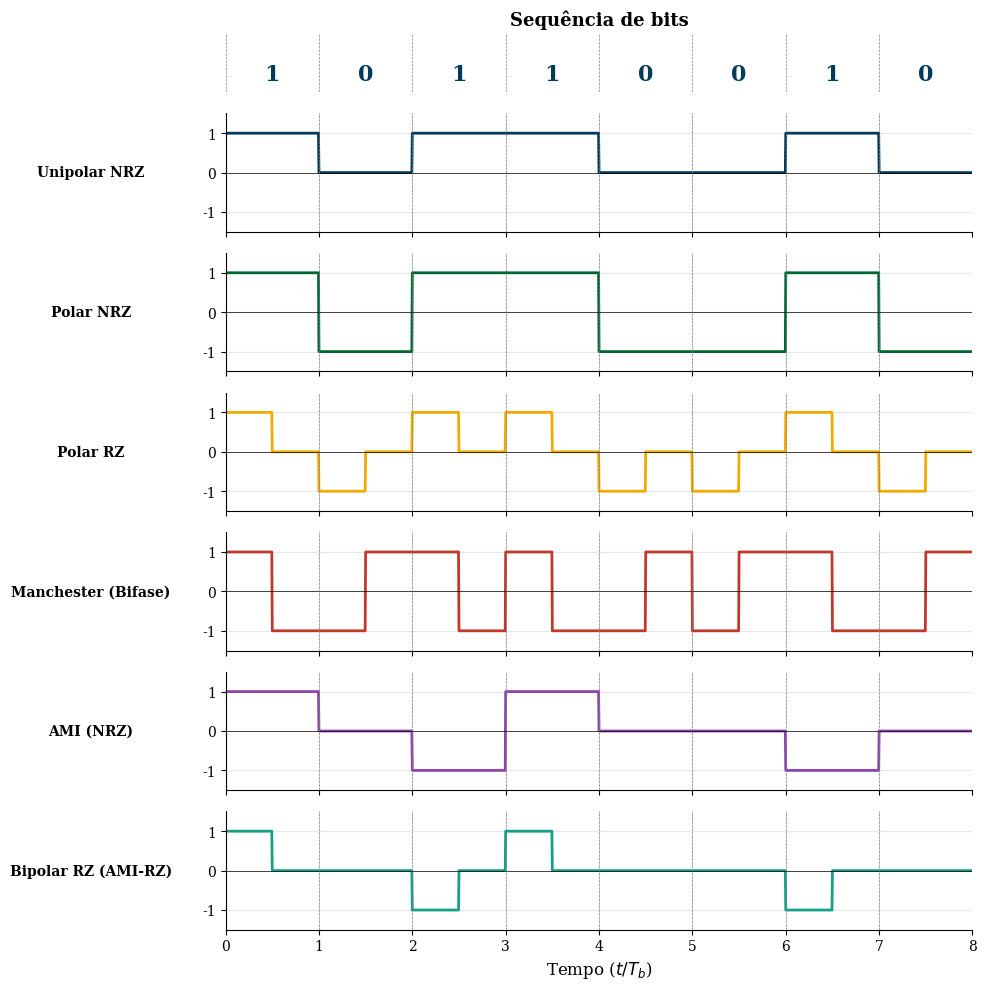

This chart was generated by the following Python code: (Note: this script raises an exception after producing the figure.)
#!/usr/bin/env python3
"""
Gera figuras de codificação de linha para os slides de Transmissão Digital.
Saída: ../line_coding_waveforms.pdf, ../line_coding_psd.pdf

Uso: python gen_line_coding_figures.py
"""

import numpy as np
import matplotlib.pyplot as plt
from matplotlib.patches import FancyArrowPatch

# ---------------------------------------------------------------------------
# Configurações de estilo (compatível com LaTeX)
# ---------------------------------------------------------------------------
plt.rcParams.update({
    'font.size': 11,
    'font.family': 'serif',
    'axes.labelsize': 12,
    'axes.titlesize': 12,
    'xtick.labelsize': 10,
    'ytick.labelsize': 10,
    'figure.dpi': 150,
    'text.usetex': False,
    'axes.spines.top': False,
    'axes.spines.right': False,
    'axes.grid': True,
    'grid.alpha': 0.3,
})

UNB_BLUE  = '#003B5C'
UNB_GREEN = '#006633'
UNB_GOLD  = '#F2A900'
RED       = '#C0392B'
PURPLE    = '#8E44AD'
TEAL      = '#16A085'

# ===========================================================================
# Figura 1: Formas de onda das codificações de linha
# ===========================================================================
def gen_line_coding_waveforms():
    bits = [1, 0, 1, 1, 0, 0, 1, 0]
    Tb = 1.0  # duração de bit
    N = len(bits)
    samples_per_bit = 200
    total_samples = N * samples_per_bit
    t = np.linspace(0, N * Tb, total_samples, endpoint=False)

    def make_signal(bits, encoding):
        """Generate encoded signal."""
        sig = np.zeros(total_samples)
        if encoding == 'unipolar_nrz':
            for i, b in enumerate(bits):
                sig[i*samples_per_bit:(i+1)*samples_per_bit] = b
        elif encoding == 'polar_nrz':
            for i, b in enumerate(bits):
                sig[i*samples_per_bit:(i+1)*samples_per_bit] = 1 if b == 1 else -1
        elif encoding == 'polar_rz':
            for i, b in enumerate(bits):
                half = samples_per_bit // 2
                val = 1 if b == 1 else -1
                sig[i*samples_per_bit:i*samples_per_bit + half] = val
                # second half returns to zero
        elif encoding == 'manchester':
            for i, b in enumerate(bits):
                half = samples_per_bit // 2
                if b == 1:
                    sig[i*samples_per_bit:i*samples_per_bit + half] = 1
                    sig[i*samples_per_bit + half:(i+1)*samples_per_bit] = -1
                else:
                    sig[i*samples_per_bit:i*samples_per_bit + half] = -1
                    sig[i*samples_per_bit + half:(i+1)*samples_per_bit] = 1
        elif encoding == 'ami':
            last_pulse = -1
            for i, b in enumerate(bits):
                if b == 1:
                    last_pulse *= -1
                    sig[i*samples_per_bit:(i+1)*samples_per_bit] = last_pulse
                # zeros remain 0
        elif encoding == 'bipolar_rz':
            last_pulse = -1
            for i, b in enumerate(bits):
                half = samples_per_bit // 2
                if b == 1:
                    last_pulse *= -1
                    sig[i*samples_per_bit:i*samples_per_bit + half] = last_pulse
        return sig

    encodings = [
        ('unipolar_nrz', 'Unipolar NRZ', UNB_BLUE),
        ('polar_nrz', 'Polar NRZ', UNB_GREEN),
        ('polar_rz', 'Polar RZ', UNB_GOLD),
        ('manchester', 'Manchester (Bifase)', RED),
        ('ami', 'AMI (NRZ)', PURPLE),
        ('bipolar_rz', 'Bipolar RZ (AMI-RZ)', TEAL),
    ]

    fig, axes = plt.subplots(len(encodings) + 1, 1, figsize=(10, 10),
                              gridspec_kw={'height_ratios': [0.5] + [1]*len(encodings)})

    # ---- Bit stream header ----
    ax = axes[0]
    ax.set_xlim(0, N * Tb)
    ax.set_ylim(0, 1)
    ax.axis('off')
    for i, b in enumerate(bits):
        ax.text((i + 0.5) * Tb, 0.3, str(b), fontsize=16, fontweight='bold',
                ha='center', va='center', color=UNB_BLUE)
        ax.axvline(i * Tb, color='gray', linewidth=0.5, linestyle='--', ymin=0, ymax=1)
    ax.axvline(N * Tb, color='gray', linewidth=0.5, linestyle='--')
    ax.set_title('Sequência de bits', fontweight='bold', fontsize=13)

    # ---- Encoding waveforms ----
    for idx, (enc, label, color) in enumerate(encodings):
        ax = axes[idx + 1]
        sig = make_signal(bits, enc)
        ax.plot(t, sig, color=color, linewidth=2.0)
        ax.set_ylabel(label, fontsize=10, fontweight='bold', rotation=0,
                      labelpad=80, va='center')
        ax.set_ylim(-1.5, 1.5)
        ax.set_xlim(0, N * Tb)
        ax.set_yticks([-1, 0, 1])
        ax.axhline(0, color='black', linewidth=0.5)
        for i in range(N + 1):
            ax.axvline(i * Tb, color='gray', linewidth=0.5, linestyle='--')
        if idx < len(encodings) - 1:
            ax.tick_params(labelbottom=False)
        else:
            ax.set_xlabel(r'Tempo ($t / T_b$)', fontsize=12)
            ax.set_xticks(np.arange(0, N + 1))

    plt.tight_layout()
    plt.savefig('../line_coding_waveforms.pdf', bbox_inches='tight')
    plt.close()
    print("  [OK] line_coding_waveforms.pdf")


# ===========================================================================
# Figura 2: PSD das codificações de linha
# ===========================================================================
def gen_line_coding_psd():
    f = np.linspace(0.001, 3.0, 2000)  # f normalizado por Rb = 1/Tb
    Tb = 1.0

    def sinc2(x):
        return np.sinc(x)**2

    # Unipolar NRZ: S(f) = (Tb/4) * sinc^2(f*Tb) + (1/4)*delta(f)
    # (omit delta for plot)
    psd_unipolar = 0.25 * Tb * sinc2(f * Tb)

    # Polar NRZ: S(f) = Tb * sinc^2(f*Tb)
    psd_polar_nrz = Tb * sinc2(f * Tb)

    # Polar RZ: S(f) = (Tb/4) * sinc^2(f*Tb/2)
    psd_polar_rz = 0.25 * Tb * sinc2(f * Tb / 2)

    # Manchester: S(f) = Tb * sinc^2(f*Tb/2) * sin^2(pi*f*Tb/2)
    psd_manchester = Tb * sinc2(f * Tb / 2) * np.sin(np.pi * f * Tb / 2)**2

    # AMI: S(f) = Tb * sinc^2(f*Tb) * sin^2(pi*f*Tb)
    psd_ami = Tb * sinc2(f * Tb) * np.sin(np.pi * f * Tb)**2

    fig, ax = plt.subplots(1, 1, figsize=(9, 5))

    ax.plot(f, psd_unipolar / Tb, color=UNB_BLUE, linewidth=2.0, label='Unipolar NRZ')
    ax.plot(f, psd_polar_nrz / Tb, color=UNB_GREEN, linewidth=2.0, label='Polar NRZ')
    ax.plot(f, psd_polar_rz / Tb, color=UNB_GOLD, linewidth=2.0, label='Polar RZ')
    ax.plot(f, psd_manchester / Tb, color=RED, linewidth=2.0, label='Manchester')
    ax.plot(f, psd_ami / Tb, color=PURPLE, linewidth=2.0, label='AMI')

    ax.set_xlabel(r'Frequência normalizada ($f \cdot T_b$)', fontsize=12)
    ax.set_ylabel(r'PSD normalizada $S(f) / T_b$', fontsize=12)
    ax.set_title('Densidade Espectral de Potência — Códigos de Linha', fontweight='bold')
    ax.legend(fontsize=10, loc='upper right')
    ax.set_xlim([0, 3.0])
    ax.set_ylim([0, 1.15])

    # Mark first null positions
    ax.axvline(1.0, color='gray', linewidth=1, linestyle=':', alpha=0.6)
    ax.text(1.02, 1.05, r'$f = R_b$', fontsize=10, color='gray')
    ax.axvline(2.0, color='gray', linewidth=1, linestyle=':', alpha=0.6)
    ax.text(2.02, 1.05, r'$f = 2R_b$', fontsize=10, color='gray')

    plt.tight_layout()
    plt.savefig('../line_coding_psd.pdf', bbox_inches='tight')
    plt.close()
    print("  [OK] line_coding_psd.pdf")


if __name__ == '__main__':
    print("Gerando figuras de codificação de linha...")
    gen_line_coding_waveforms()
    gen_line_coding_psd()
    print("Concluído!\n")
